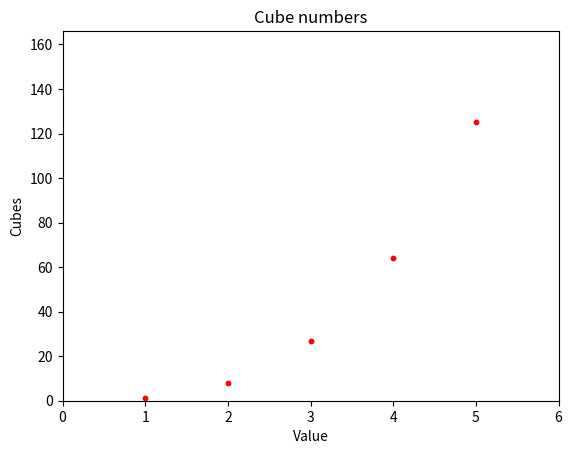
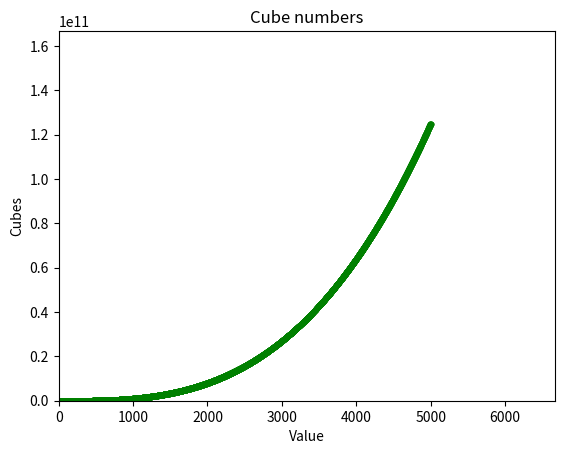

The script that saved these images, in order:
### 15-1. Cubes:
import matplotlib.pyplot as plt

# Cubes of 1-5
x_val_five = range(1,6)
y_val_five = [x**3 for x in x_val_five]

# Cubes until 5k
x_val_five_k = range(1,5_001)
y_val_five_k = [x**3 for x in x_val_five_k]

# Create the graphs
fig, ax = plt.subplots()
fig2, bx = plt.subplots()

# Label ax graph (until 5)
ax.set_title("Cube numbers")
ax.set_xlabel("Value")
ax.set_ylabel("Cubes")
# Set and offset on top and right big 1/3 of the largest value
ax.axis([0,
         x_val_five[-1] + x_val_five[-1]//3,
         0,
         y_val_five[-1] + y_val_five[-1]//3
         ])

# Label bx graph (until 5000)
bx.set_title("Cube numbers")
bx.set_xlabel("Value")
bx.set_ylabel("Cubes")
# Set and offset on top and right big 1/3 of the largest value
bx.axis([0,
         x_val_five_k[-1] + x_val_five_k[-1]//3,
         0,
         y_val_five_k[-1] + y_val_five_k[-1]//3
         ])

# Place the two lines on the plot
ax.scatter(x_val_five, y_val_five, color='red', s=10)
bx.scatter(x_val_five_k, y_val_five_k, color='green', s=10)

plt.show()
